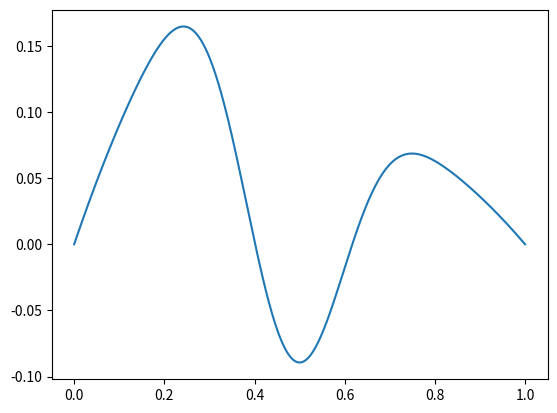

Write Python code to recreate this figure.
import math
import numpy as np
import matplotlib.pyplot as plt

M = 10
N = 20
F = 12
c = 1

def R(x):
    part1 = 0
    for k in range(M, N, 1):
        part1 += (math.comb(N-1, k)) * x**(k-M+1) * (1-x)**(N-1-k)
        
    part2 = M * math.comb(N-1, M-1) * (1-x)**(N-M)
    
    return x**(M-1) * (part1 * part2)



def Q(x):
    return -c * (1-F/N*R(x))




def pi_d(k):
    if (k-M) >= 0:
        return k*F*c/N
    else:
        return 0
    
def pi_c(k):
    return pi_d(k) - c

def fitness_d(x):
    ret = 0
    for k in range(0, N):
        ret += math.comb(N-1, k) * x**k * (1-x)**(N-1-k) * pi_d(k)
    return ret


def fitness_c(x):
    ret = 0
    for k in range(0, N):
        ret += math.comb(N-1, k) * x**k * (1-x)**(N-1-k) * pi_c(k+1)
    return ret
    



steps = np.array([i/1000 for i in range(0, 1001)])
#xprime = np.zeros(1001)
xprime2 = np.zeros(1001)
#fit_diff = np.zeros(1001)


for i in range(len(steps)):
    x = steps[i]
    #xprime[i] = -(x*(1-x)*Q(x))
    xprime2[i] = -(x*(1-x)*(fitness_c(x) - fitness_d(x)))
    #fit_diff[i] = fitness_c(x) - fitness_d(x)


#plt.plot(steps, xprime)
plt.plot(steps, xprime2)
#plt.plot(steps, fit_diff)
plt.show()
    